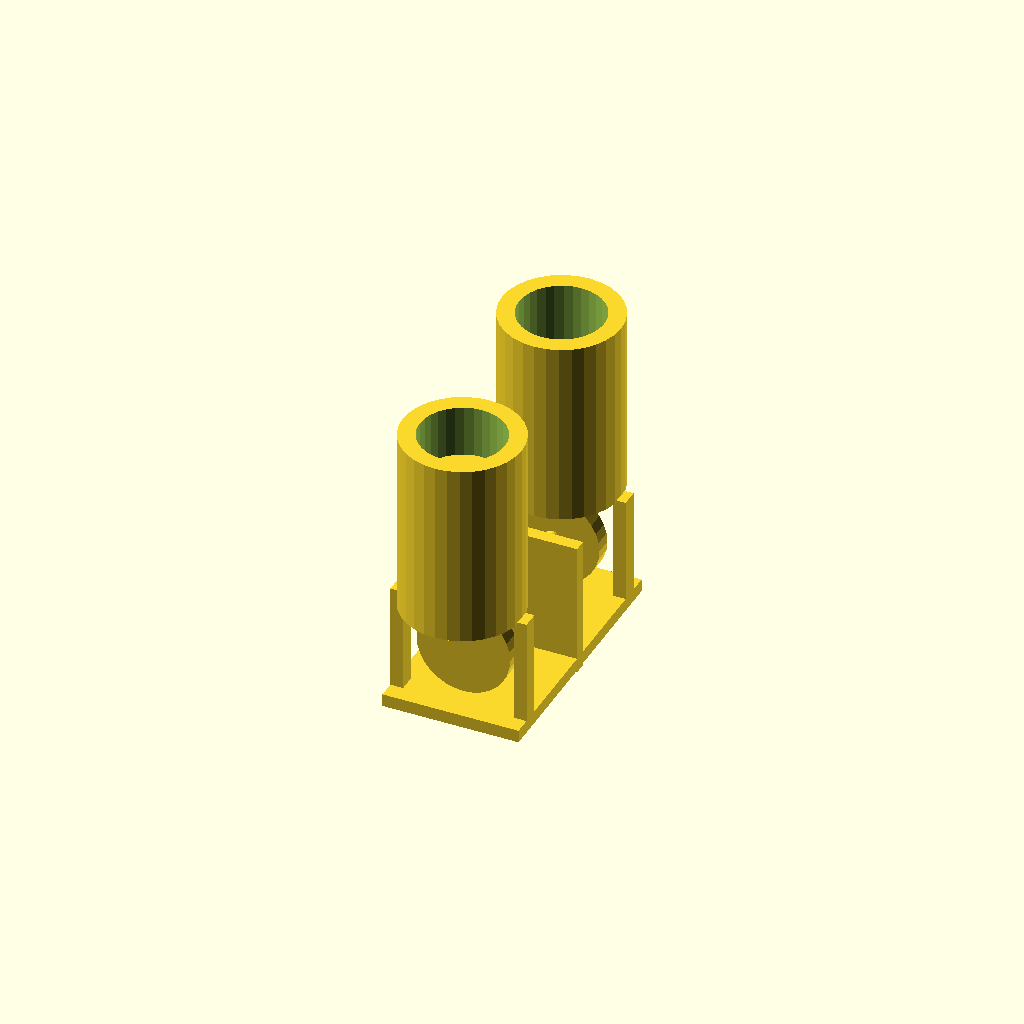
Cell 1: the model at its default parameters.
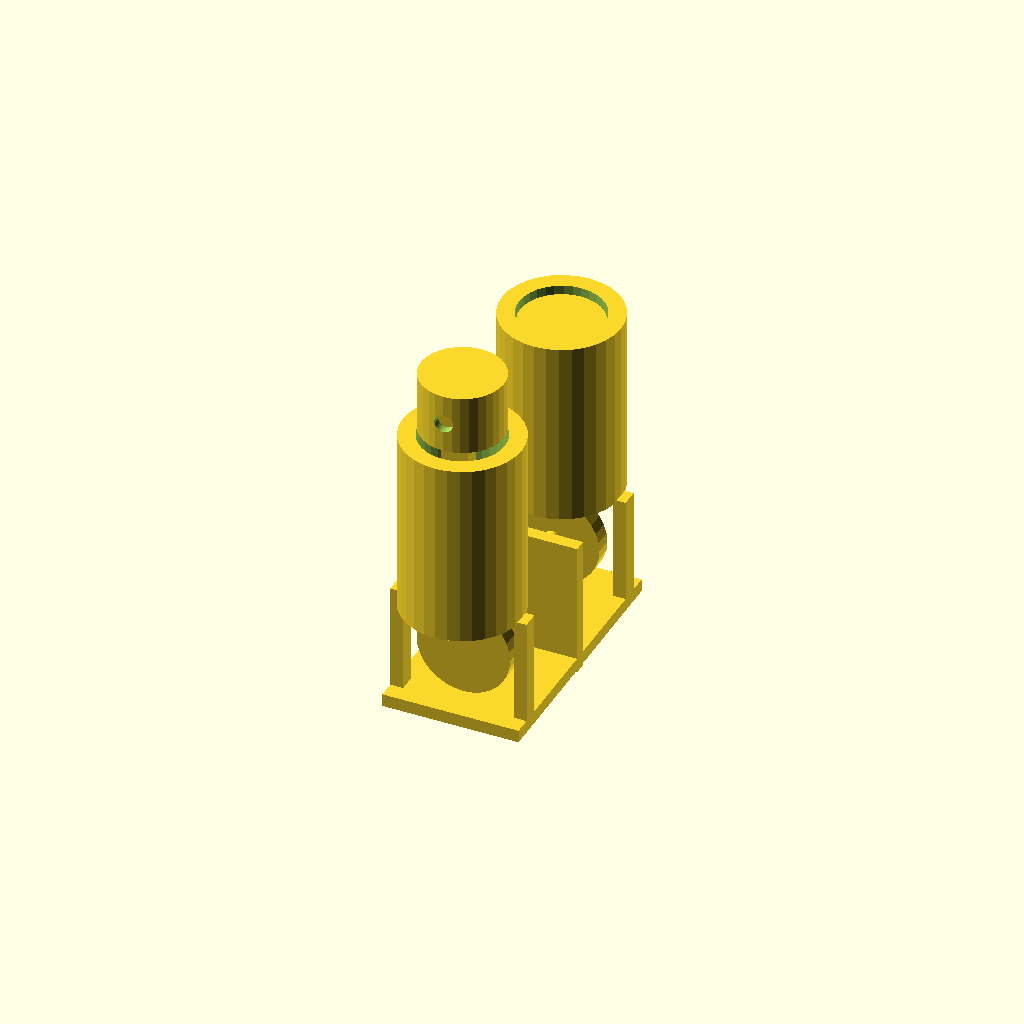
Cell 2 — rod_length set to 56, the other parameters unchanged.
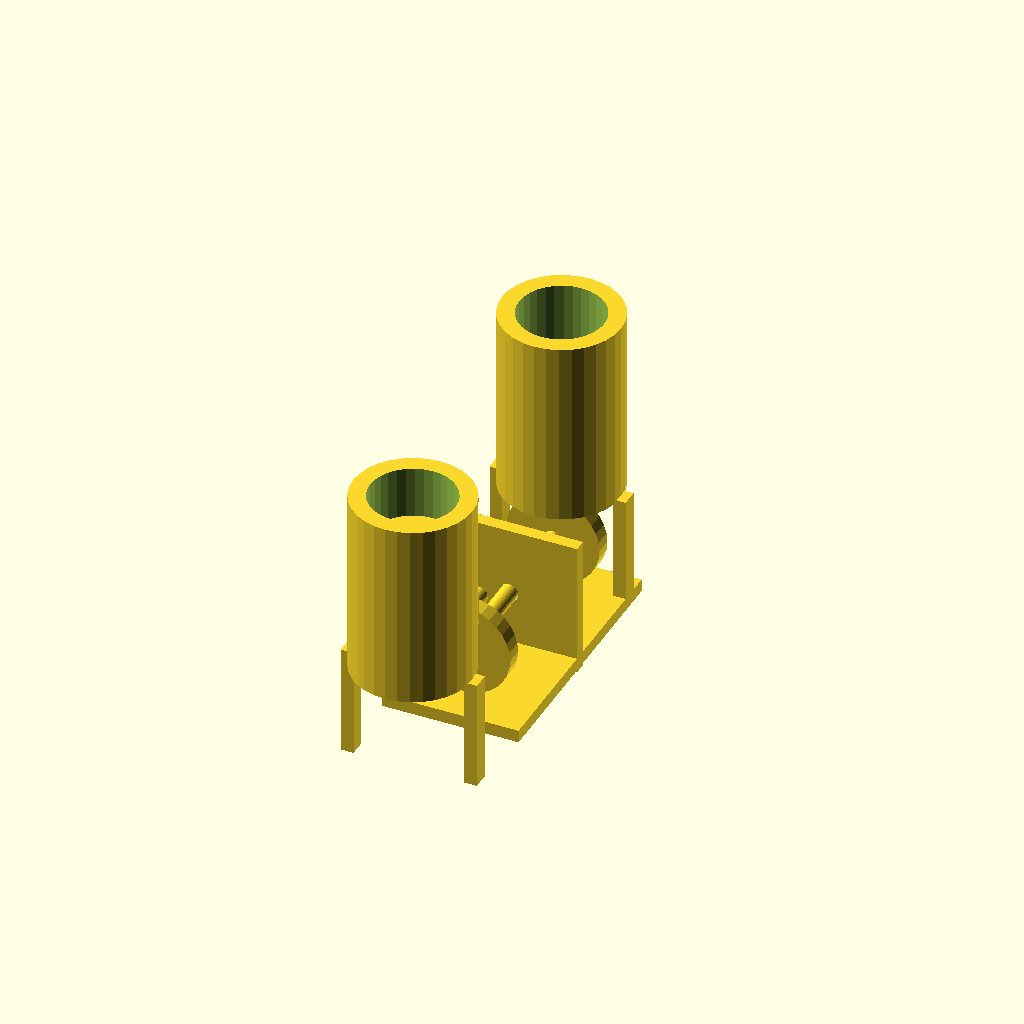
Cell 3: the same model with y_left = -50.
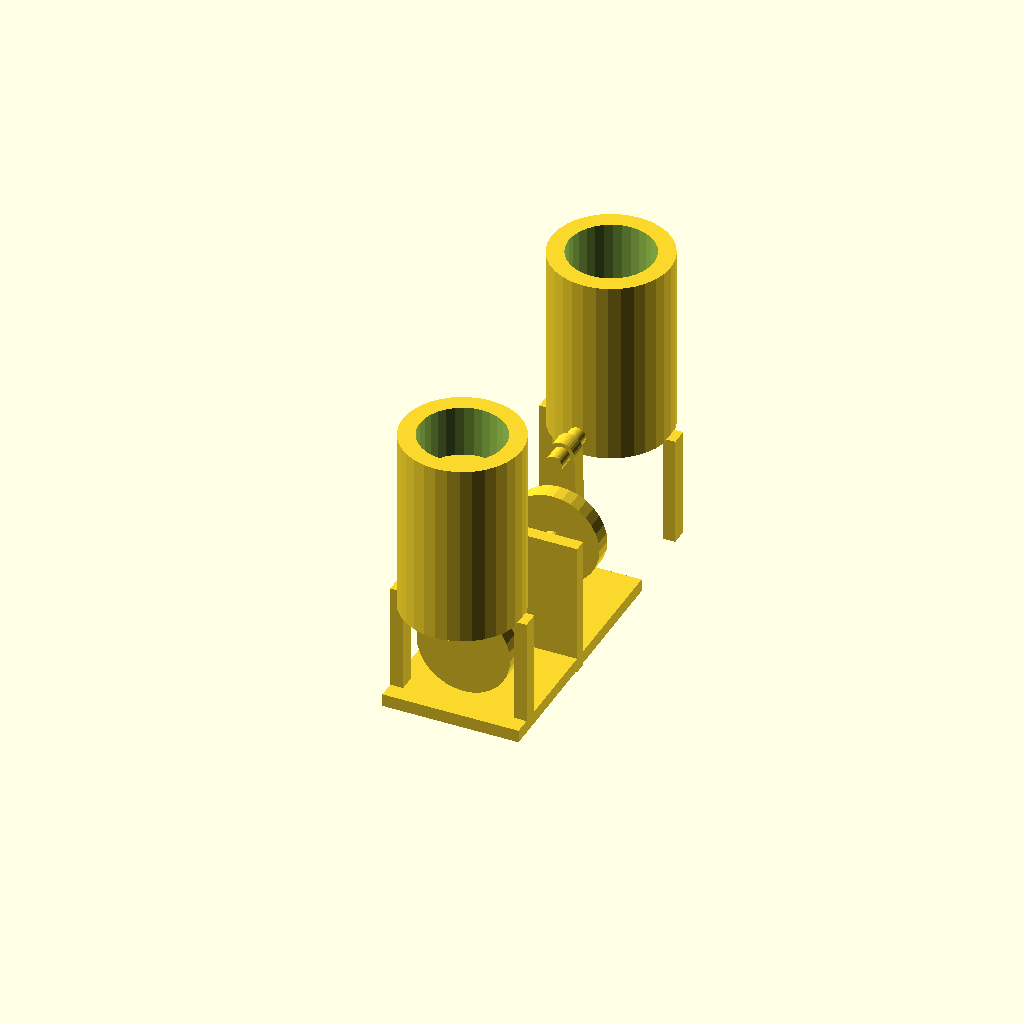
Cell 4: y_right = 50 (everything else at default).
One fixed orthographic camera (rotation 55°, 0°, 25°; colour scheme Cornfield) for every cell.
Source of the model, bench/twin/submissions/twin-inline-8-28/adversarial-crank-radius.scad:
// Original inline two-cylinder piston fixture, millimetres.
// Crank axis is Y; the two cylinders are separated along Y at -20 and +20 mm.
// The right crank throw is 180 degrees from the left. This is a kinematic
// demonstrator; no combustion, load, lubrication or manufacturing claim.
agentscad_part = "all";
agentscad_pose = false;
crank_angle = 0;
$fn = 32;

crank_radius = 9;
rod_length = 28;
y_left = -25;
y_right = 25;
rod_y_left = -27;
rod_y_right = 27;
tube_bore = 10;
tube_outer = 14;
tube_bottom = 12;
tube_top = 56;
piston_length = 14;
piston_radius = 9.75;

function px(a) = crank_radius * sin(a);
function pz(a) = crank_radius * cos(a);
function rod_alpha(a) = -asin(crank_radius * sin(a) / rod_length);
function wz(a) = pz(a) + rod_length * cos(rod_alpha(a));

module frame_part() {
  union() {
    for (y = [y_left, y_right]) {
      translate([0, y, (tube_bottom + tube_top) / 2])
        difference() {
          cylinder(h = tube_top - tube_bottom, r = tube_outer, center = true);
          cylinder(h = tube_top - tube_bottom + 2, r = tube_bore, center = true);
        }
    }
    // Base below the crank throws.
    translate([0, 0, -14]) cube([32, 62, 3], center = true);
    // Vertical supports at x = +/-14.5, clear of the rod sweep.
    for (x = [-14.5, 14.5]) for (y = [y_left, y_right])
      translate([x, y, -0.5]) cube([3, 4, 26], center = true);
    // Central bearing plate for the Y-axis crank shaft.
    translate([0, 0, 0])
      difference() {
        cube([32, 3, 32], center = true);
        rotate([90, 0, 0]) cylinder(h = 5, r = 2.2, center = true);
      }
  }
}

module crank_local() {
  union() {
    // Main shaft along Y.
    rotate([90, 0, 0]) cylinder(h = 45, r = 2, center = true);
    // Left throw at y = -22.5, phase 0.
    translate([0, -22.5, 0]) rotate([90, 0, 0]) cylinder(h = 4, r = 11, center = true);
    translate([0, -22.5, crank_radius]) rotate([90, 0, 0]) cylinder(h = 12, r = 2, center = true);
    // Right throw at y = +22.5, phase 180.
    translate([0, 22.5, 0]) rotate([90, 0, 0]) cylinder(h = 4, r = 11, center = true);
    translate([0, 22.5, -crank_radius]) rotate([90, 0, 0]) cylinder(h = 12, r = 2, center = true);
  }
}

module rod_local() {
  difference() {
    hull() {
      translate([0, 0, 0]) rotate([90, 0, 0]) cylinder(h = 4, r = 4, center = true);
      translate([0, 0, rod_length]) rotate([90, 0, 0]) cylinder(h = 4, r = 3, center = true);
    }
    translate([0, 0, 0]) rotate([90, 0, 0]) cylinder(h = 6, r = 2.2, center = true);
  }
  translate([0, 0, rod_length]) rotate([90, 0, 0]) cylinder(h = 12, r = 2, center = true);
}

module slider_local() {
  difference() {
    cylinder(h = piston_length, r = piston_radius, center = true);
    rotate([90, 0, 0]) cylinder(h = 20, r = 2.2, center = true);
    translate([0, 2, -6]) cylinder(h = 4, r = 7, center = true);
    translate([0, 2, 0]) cylinder(h = 8, r = 5.5, center = true);
    translate([0, -2, -6]) cylinder(h = 4, r = 7, center = true);
    translate([0, -2, 0]) cylinder(h = 8, r = 5.5, center = true);
  }
}

module crank_pose() { rotate([0, crank_angle, 0]) crank_local(); }
module rod_left_pose() {
  translate([px(crank_angle), rod_y_left, pz(crank_angle)])
    rotate([0, rod_alpha(crank_angle), 0]) rod_local();
}
module rod_right_pose() {
  translate([px(crank_angle + 180), rod_y_right, pz(crank_angle + 180)])
    rotate([0, rod_alpha(crank_angle + 180), 0]) rod_local();
}
module slider_left_pose() { translate([0, y_left, wz(crank_angle)]) slider_local(); }
module slider_right_pose() { translate([0, y_right, wz(crank_angle + 180)]) slider_local(); }

module posed_assembly() {
  frame_part();
  crank_pose();
  rod_left_pose();
  rod_right_pose();
  slider_left_pose();
  slider_right_pose();
}

module generated_part() {
  if (agentscad_part == "frame") frame_part();
  else if (agentscad_part == "crank_pose") crank_pose();
  else if (agentscad_part == "rod_left_pose") rod_left_pose();
  else if (agentscad_part == "rod_right_pose") rod_right_pose();
  else if (agentscad_part == "slider_left_pose") slider_left_pose();
  else if (agentscad_part == "slider_right_pose") slider_right_pose();
  else posed_assembly();
}

generated_part();
Parameter table extracted from the source (name, type, default, range or options):
agentscad_part: string, default "all"
agentscad_pose: bool, default false
crank_angle: number, default 0
crank_radius: number, default 9
rod_length: number, default 28
y_left: number, default -25
y_right: number, default 25
rod_y_left: number, default -27
rod_y_right: number, default 27
tube_bore: number, default 10
tube_outer: number, default 14
tube_bottom: number, default 12
tube_top: number, default 56
piston_length: number, default 14
piston_radius: number, default 9.75
